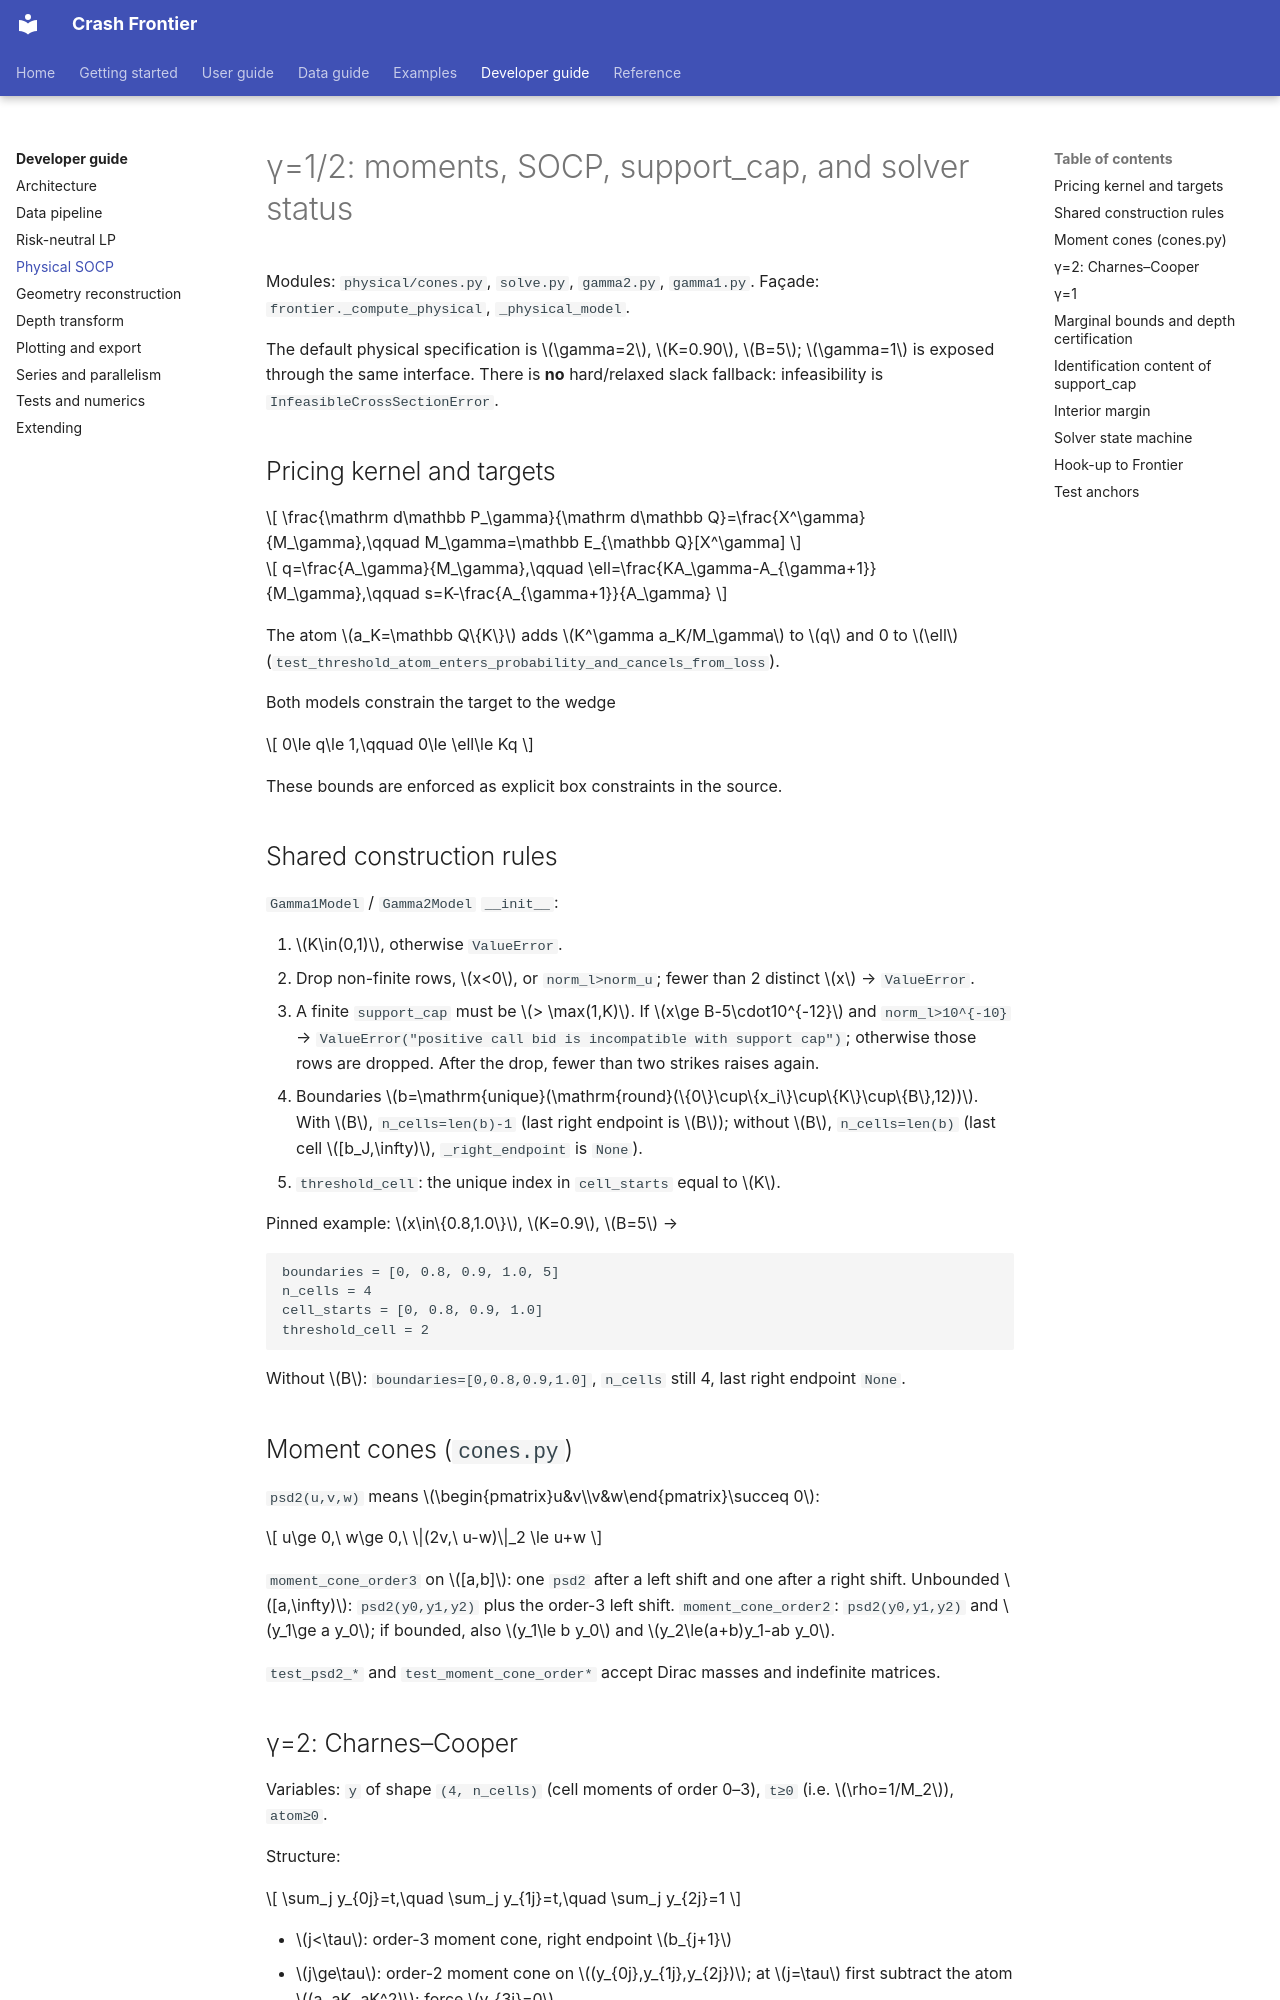

repository: Michaelzh6552/crashfrontier · page: developer-guide/physical.html · generator: mkdocs

# γ=1/2: moments, SOCP, support_cap, and solver status

Modules: `physical/cones.py`, `solve.py`, `gamma2.py`, `gamma1.py`. Façade:
`frontier._compute_physical`, `_physical_model`.

The default physical specification is $\gamma=2$, $K=0.90$, $B=5$; $\gamma=1$
is exposed through the same interface. There is **no** hard/relaxed
slack fallback: infeasibility is `InfeasibleCrossSectionError`.

## Pricing kernel and targets

$$
\frac{\mathrm d\mathbb P_\gamma}{\mathrm d\mathbb Q}=\frac{X^\gamma}{M_\gamma},\qquad
M_\gamma=\mathbb E_{\mathbb Q}[X^\gamma]
$$

$$
q=\frac{A_\gamma}{M_\gamma},\qquad
\ell=\frac{KA_\gamma-A_{\gamma+1}}{M_\gamma},\qquad
s=K-\frac{A_{\gamma+1}}{A_\gamma}
$$

The atom $a_K=\mathbb Q\{K\}$ adds $K^\gamma a_K/M_\gamma$ to $q$ and 0 to
$\ell$ (`test_threshold_atom_enters_probability_and_cancels_from_loss`).

Both models constrain the target to the wedge

$$
0\le q\le 1,\qquad 0\le \ell\le Kq
$$

These bounds are enforced as explicit box constraints in the source.

## Shared construction rules

`Gamma1Model` / `Gamma2Model` `__init__`:

1. $K\in(0,1)$, otherwise `ValueError`.
2. Drop non-finite rows, $x<0$, or `norm_l>norm_u`; fewer than 2 distinct $x$
   → `ValueError`.
3. A finite `support_cap` must be $> \max(1,K)$. If
   $x\ge B-5\cdot10^{-12}$ and `norm_l>10^{-10}` →
   `ValueError("positive call bid is incompatible with support cap")`;
   otherwise those rows are dropped. After the drop, fewer than two strikes
   raises again.
4. Boundaries
   $b=\mathrm{unique}(\mathrm{round}(\{0\}\cup\{x_i\}\cup\{K\}\cup\{B\},12))$.
   With $B$, `n_cells=len(b)-1` (last right endpoint is $B$); without $B$,
   `n_cells=len(b)` (last cell $[b_J,\infty)$, `_right_endpoint` is `None`).
5. `threshold_cell`: the unique index in `cell_starts` equal to $K$.

Pinned example: $x\in\{0.8,1.0\}$, $K=0.9$, $B=5$ →

```text
boundaries = [0, 0.8, 0.9, 1.0, 5]
n_cells = 4
cell_starts = [0, 0.8, 0.9, 1.0]
threshold_cell = 2
```

Without $B$: `boundaries=[0,0.8,0.9,1.0]`, `n_cells` still 4, last right
endpoint `None`.

## Moment cones (`cones.py`)

`psd2(u,v,w)` means $\begin{pmatrix}u&v\\v&w\end{pmatrix}\succeq 0$:

$$
u\ge 0,\ w\ge 0,\ \|(2v,\ u-w)\|_2 \le u+w
$$

`moment_cone_order3` on $[a,b]$: one `psd2` after a left shift and one after
a right shift. Unbounded $[a,\infty)$: `psd2(y0,y1,y2)` plus the order-3 left
shift.
`moment_cone_order2`: `psd2(y0,y1,y2)` and $y_1\ge a y_0$; if bounded, also
$y_1\le b y_0$ and $y_2\le(a+b)y_1-ab y_0$.

`test_psd2_*` and `test_moment_cone_order*` accept Dirac masses and
indefinite matrices.

## γ=2: Charnes–Cooper

Variables: `y` of shape `(4, n_cells)` (cell moments of order 0–3), `t≥0`
(i.e. $\rho=1/M_2$), `atom≥0`.

Structure:

$$
\sum_j y_{0j}=t,\quad
\sum_j y_{1j}=t,\quad
\sum_j y_{2j}=1
$$

- $j<\tau$: order-3 moment cone, right endpoint $b_{j+1}$
- $j\ge\tau$: order-2 moment cone on $(y_{0j},y_{1j},y_{2j})$; at $j=\tau$
  first subtract the atom $(a, aK, aK^2)$; force $y_{3j}=0$
- Last-cell right endpoint: $B$ if present, else `None`

Quotes:

$$
\underline c_i\, t \le \sum_{b_j\ge k_i}(y_{1j}-k_i y_{0j}) \le \overline c_i\, t
$$

Targets (after scaling):

$$
q=\sum_{j<\tau} y_{2j}+K^2 a,\qquad
\ell=K\sum_{j<\tau} y_{2j}-\sum_{j<\tau} y_{3j}
$$

`direction` is `cp.Parameter(2)`. `support` first divides the direction by
$\max(\|u\|_\infty,1)$, maximises $u\cdot(q,\ell)$, and multiplies `value`
by the scale on return. `feasibility` is $u=(0,0)$.

If `direction·point` differs from the solver objective by more than
`objective_tolerance·(1+|v|)`, the point is a failure.
